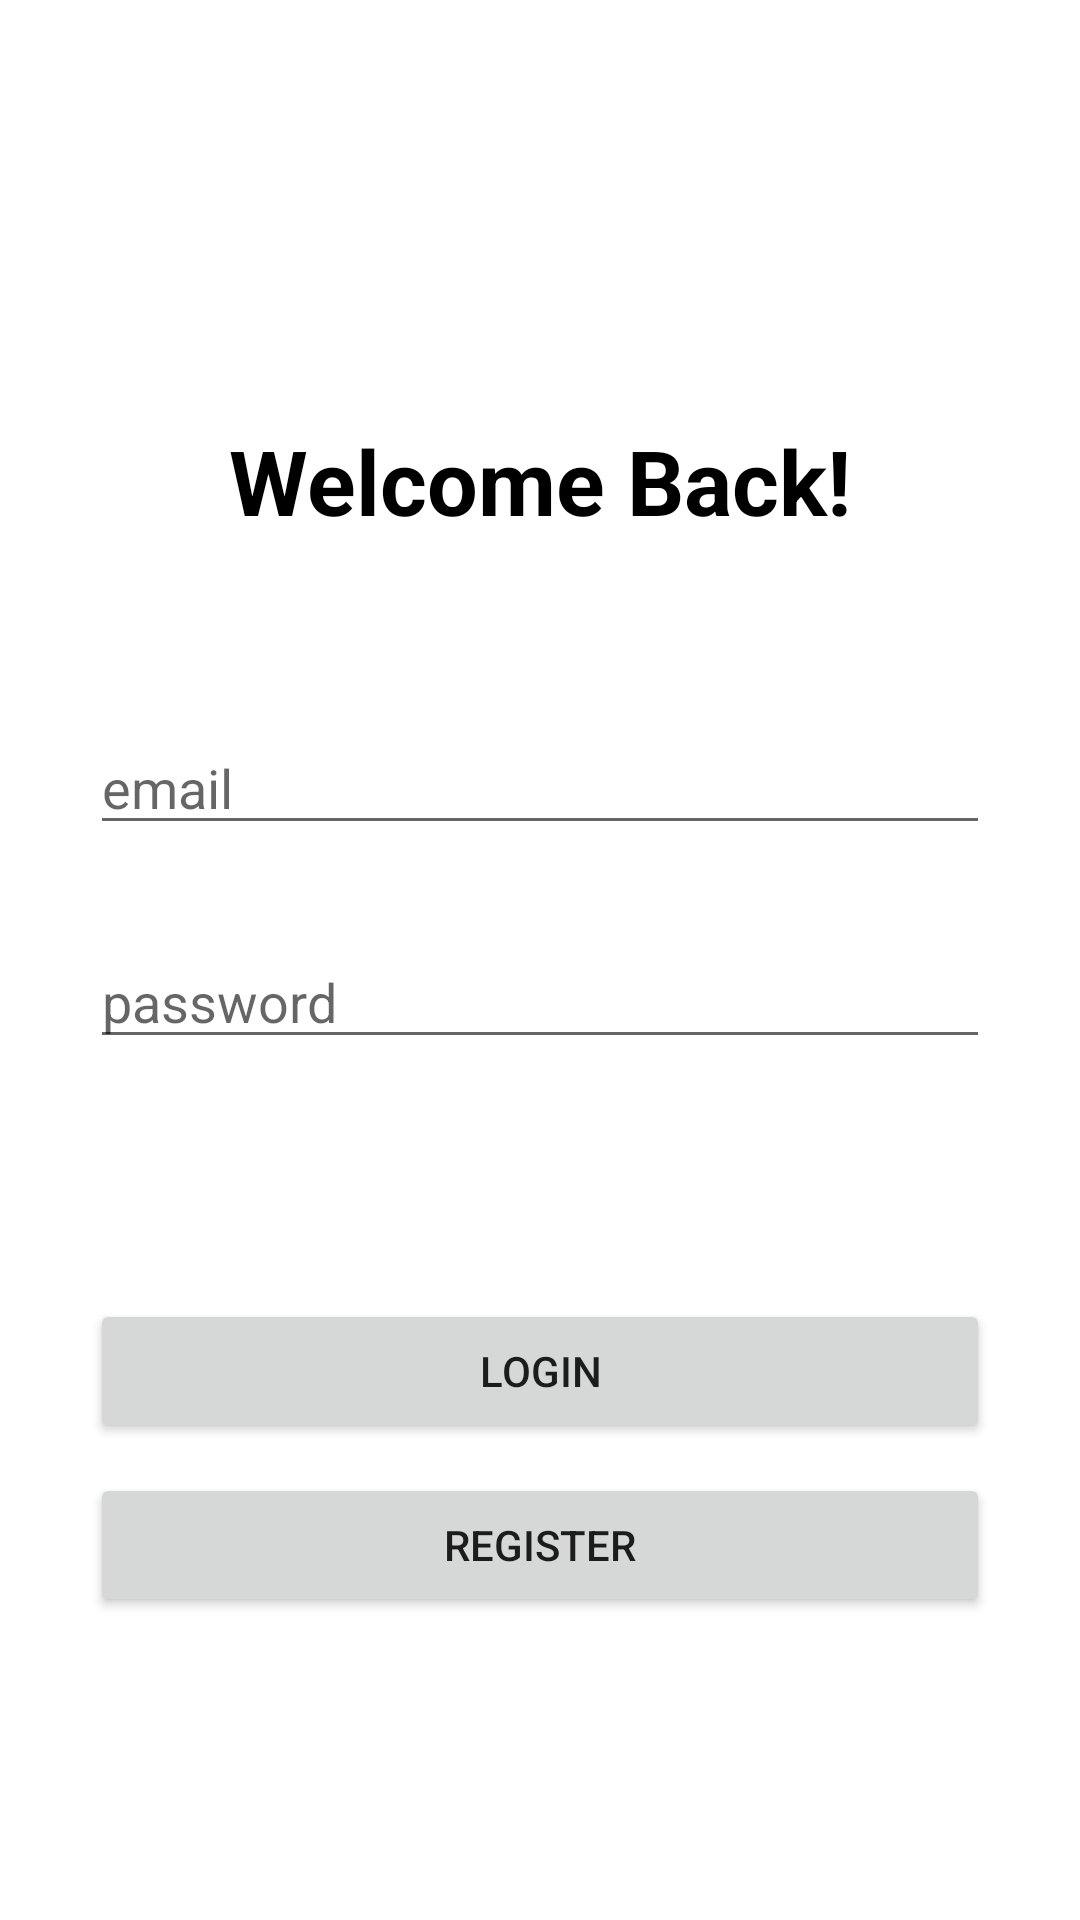

The Android layout XML behind this screen, and the referenced resources:
<!-- AndroidManifest.xml: activity theme Theme.Mobdeveprogplan.NoActionBar -->
<!-- res/layout/activity_main.xml -->
<?xml version="1.0" encoding="utf-8"?>
<androidx.constraintlayout.widget.ConstraintLayout xmlns:android="http://schemas.android.com/apk/res/android"
	xmlns:app="http://schemas.android.com/apk/res-auto"
	xmlns:tools="http://schemas.android.com/tools"
	android:layout_width="match_parent"
	android:layout_height="match_parent"
	tools:context=".MainActivity">

	<ImageView
		android:id="@+id/iv_welcome"
		android:layout_width="wrap_content"
		android:layout_height="wrap_content"
		android:src="@drawable/ic_launcher_background"
		android:layout_marginTop="40dp"
		app:layout_constraintTop_toTopOf="parent"
		app:layout_constraintLeft_toLeftOf="parent"
		app:layout_constraintRight_toRightOf="parent"
	/>

	<TextView
		android:id="@+id/tv_welcome"
		android:layout_width="wrap_content"
		android:layout_height="wrap_content"
		android:text="Welcome Back!"
		android:textStyle="bold"
		android:textSize="30sp"
		android:textColor="@color/black"
		android:layout_marginTop="100dp"
		app:layout_constraintTop_toBottomOf="@id/iv_welcome"
		app:layout_constraintLeft_toLeftOf="parent"
		app:layout_constraintRight_toRightOf="parent"
	/>

	<EditText
		android:id="@+id/et_email"
		android:layout_width="300dp"
		android:layout_height="wrap_content"
		android:layout_marginTop="60dp"
		android:hint="email"
		app:layout_constraintTop_toBottomOf="@id/tv_welcome"
		app:layout_constraintLeft_toLeftOf="parent"
		app:layout_constraintRight_toRightOf="parent"
	/>

	<EditText
		android:id="@+id/et_password"
		android:layout_width="300dp"
		android:layout_height="wrap_content"
		android:layout_marginTop="30dp"
		android:hint="password"
		android:inputType="textPassword"
		app:layout_constraintTop_toBottomOf="@id/et_email"
		app:layout_constraintLeft_toLeftOf="parent"
		app:layout_constraintRight_toRightOf="parent"
	/>

	<androidx.appcompat.widget.AppCompatButton
		android:id="@+id/btn_login"
		android:layout_width="300dp"
		android:layout_height="wrap_content"
		android:layout_marginTop="80dp"
		android:text="Login"
		app:layout_constraintTop_toBottomOf="@id/et_password"
		app:layout_constraintLeft_toLeftOf="parent"
		app:layout_constraintRight_toRightOf="parent"
	/>

	<androidx.appcompat.widget.AppCompatButton
		android:id="@+id/btn_register"
		android:layout_width="300dp"
		android:layout_height="wrap_content"
		android:layout_marginTop="10dp"
		android:text="Register"
		app:layout_constraintTop_toBottomOf="@id/btn_login"
		app:layout_constraintLeft_toLeftOf="parent"
		app:layout_constraintRight_toRightOf="parent"
		/>

</androidx.constraintlayout.widget.ConstraintLayout>
<!-- resources referenced by this layout -->
<resources>
  <color name="black">#FF000000</color>
  <style name="Theme.Mobdeveprogplan.NoActionBar">
  		<item name="windowActionBar">false</item>
  		<item name="windowNoTitle">true</item>
  	</style>
</resources>
